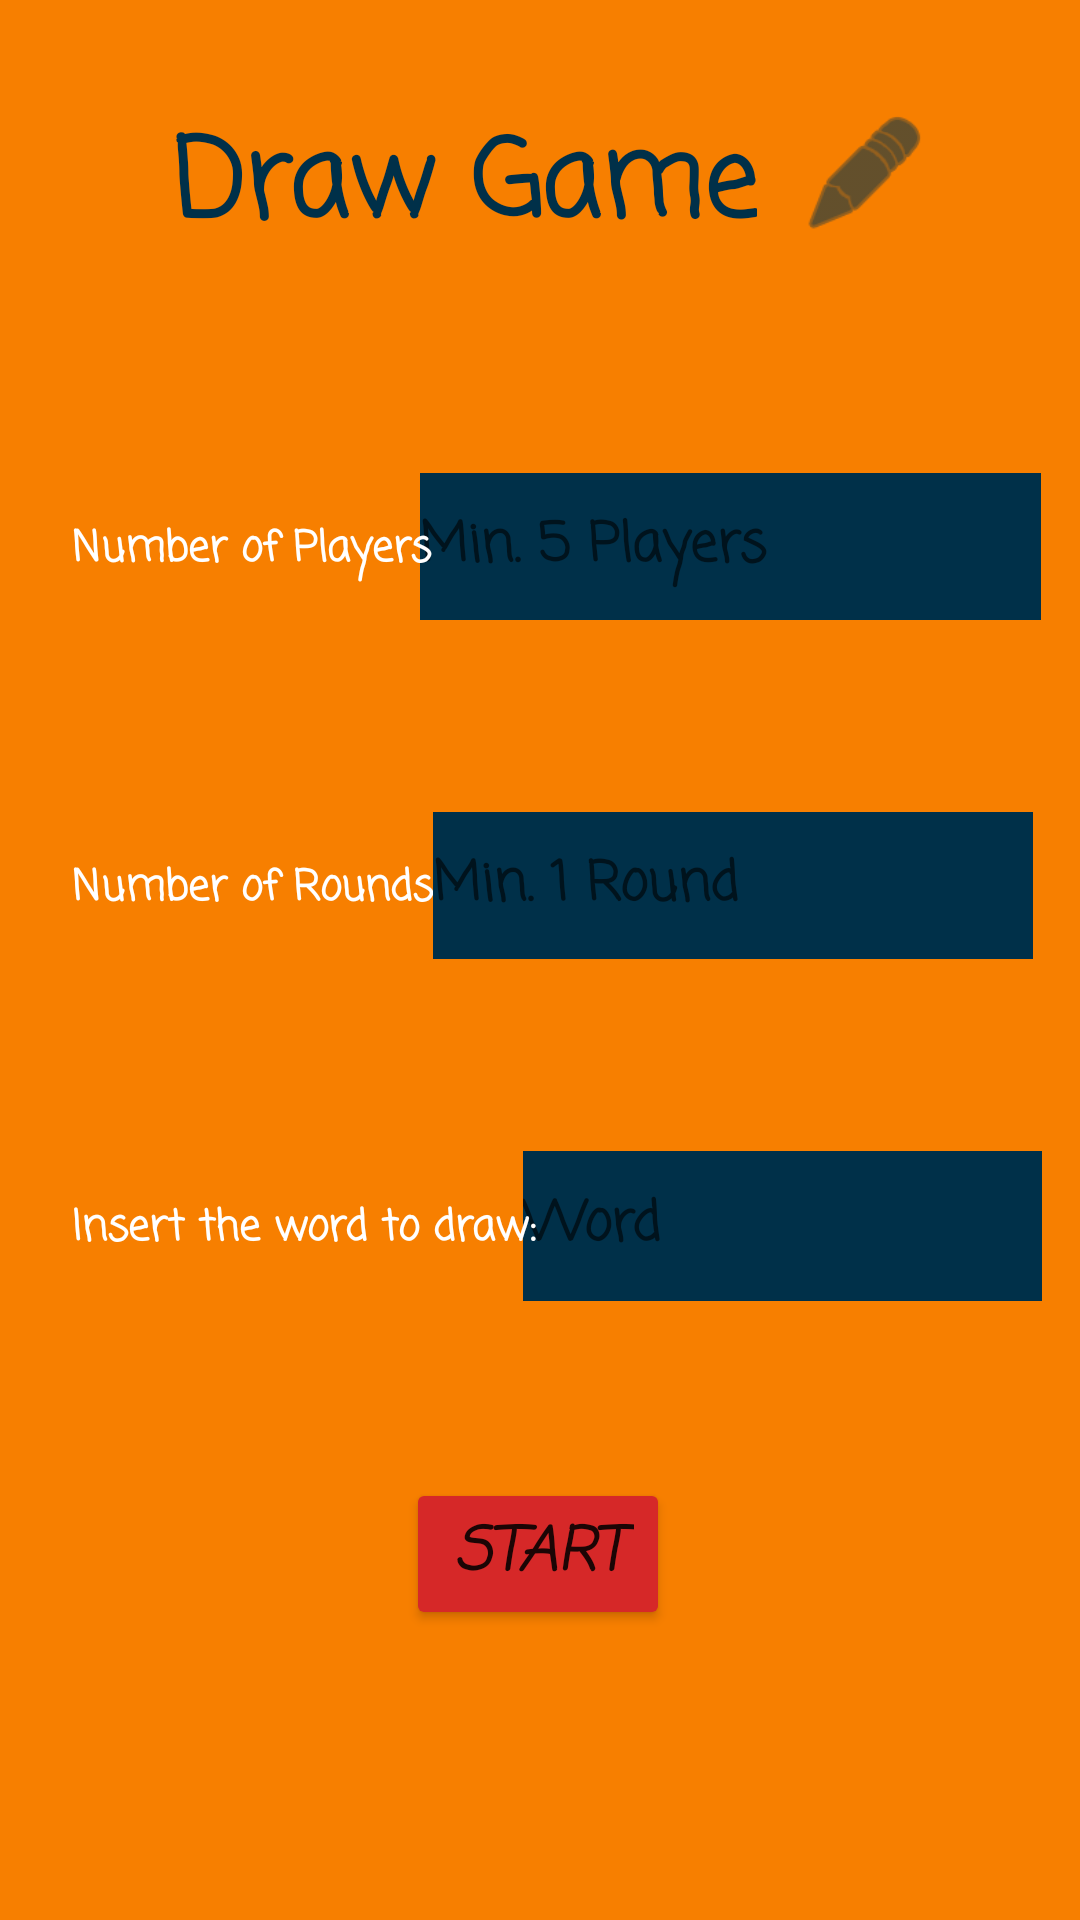

Reconstruct the res/layout file that produces this screen, plus the resources it refers to.
<!-- AndroidManifest.xml: application theme Theme.DrawGame -->
<!-- res/layout/activity_main.xml -->
<?xml version="1.0" encoding="utf-8"?>
<androidx.constraintlayout.widget.ConstraintLayout xmlns:android="http://schemas.android.com/apk/res/android"
    xmlns:app="http://schemas.android.com/apk/res-auto"
    xmlns:tools="http://schemas.android.com/tools"
    android:layout_width="match_parent"
    android:layout_height="match_parent"
    android:background="#F77F00"
    tools:context=".MainActivity">


    <TextView
        android:id="@+id/nameGame"
        android:layout_width="wrap_content"
        android:layout_height="wrap_content"
        android:fontFamily="casual"
        android:text="@string/draw_game"
        android:textColor="#003049"
        android:textSize="36sp"
        android:textStyle="bold"
        app:layout_constraintBottom_toBottomOf="parent"
        app:layout_constraintEnd_toEndOf="parent"
        app:layout_constraintHorizontal_bias="0.348"
        app:layout_constraintStart_toStartOf="parent"
        app:layout_constraintTop_toTopOf="parent"
        app:layout_constraintVertical_bias="0.059" />

    <EditText
        android:id="@+id/EditPlayers"
        android:layout_width="207dp"
        android:layout_height="49dp"
        android:layout_marginTop="68dp"
        android:layout_marginEnd="16dp"
        android:autofillHints="@string/min_5_players"
        android:background="#003049"
        android:ems="10"
        android:fontFamily="casual"
        android:hint="@string/min_5_players"
        android:inputType="number"
        android:textColor="#FFFFFF"
        android:textStyle="bold"
        app:layout_constraintEnd_toEndOf="parent"
        app:layout_constraintHorizontal_bias="0.583"
        app:layout_constraintStart_toEndOf="@+id/numberOfPlayers"
        app:layout_constraintTop_toBottomOf="@+id/nameGame" />

    <EditText
        android:id="@+id/EditRound"
        android:layout_width="200dp"
        android:layout_height="49dp"
        android:layout_marginTop="64dp"
        android:layout_marginEnd="16dp"
        android:autofillHints="@string/min_1_round"
        android:background="#003049"
        android:ems="10"
        android:fontFamily="casual"
        android:hint="@string/min_1_round"
        android:inputType="number"
        android:textColor="#FFFFFF"
        android:textStyle="bold"
        app:layout_constraintEnd_toEndOf="parent"
        app:layout_constraintHorizontal_bias="0.64"
        app:layout_constraintStart_toEndOf="@+id/textView"
        app:layout_constraintTop_toBottomOf="@+id/EditPlayers" />

    <TextView
        android:id="@+id/textView"
        android:layout_width="wrap_content"
        android:layout_height="wrap_content"
        android:layout_marginStart="24dp"
        android:fontFamily="casual"
        android:text="@string/number_of_rounds"
        android:textColor="#FFFFFF"
        android:textStyle="bold"
        app:layout_constraintBaseline_toBaselineOf="@+id/EditRound"
        app:layout_constraintStart_toStartOf="parent" />

    <TextView
        android:id="@+id/numberOfPlayers"
        android:layout_width="wrap_content"
        android:layout_height="wrap_content"
        android:layout_marginStart="24dp"
        android:fontFamily="casual"
        android:hint="@string/number_of_players"
        android:text="@string/number_of_players"
        android:textColor="#FFFFFF"
        android:textStyle="bold"
        app:layout_constraintBaseline_toBaselineOf="@+id/EditPlayers"
        app:layout_constraintStart_toStartOf="parent" />

    <Button
        android:id="@+id/buttonStart"
        android:layout_width="wrap_content"
        android:layout_height="wrap_content"
        android:layout_marginTop="56dp"
        android:fontFamily="casual"
        android:text="@string/start"
        android:textSize="20sp"
        android:textStyle="bold|italic"
        app:backgroundTint="#D62828"
        app:layout_constraintBottom_toBottomOf="parent"
        app:layout_constraintEnd_toEndOf="parent"
        app:layout_constraintHorizontal_bias="0.498"
        app:layout_constraintStart_toStartOf="parent"
        app:layout_constraintTop_toBottomOf="@+id/insertWord"
        app:layout_constraintVertical_bias="0.144" />

    <EditText
        android:id="@+id/editWord"
        android:layout_width="173dp"
        android:layout_height="50dp"
        android:layout_marginTop="64dp"
        android:layout_marginEnd="16dp"
        android:autofillHints="@string/word"
        android:background="#003049"
        android:ems="10"
        android:fontFamily="casual"
        android:hint="@string/word"
        android:inputType="text"
        android:textColor="#FFFFFF"
        android:textStyle="bold"
        app:layout_constraintEnd_toEndOf="parent"
        app:layout_constraintHorizontal_bias="0.571"
        app:layout_constraintStart_toEndOf="@+id/insertWord"
        app:layout_constraintTop_toBottomOf="@+id/EditRound" />

    <TextView
        android:id="@+id/insertWord"
        android:layout_width="wrap_content"
        android:layout_height="wrap_content"
        android:layout_marginStart="24dp"
        android:fontFamily="casual"
        android:text="@string/insert_the_word_to_draw"
        android:textColor="#FFFFFF"
        android:textStyle="bold"
        app:layout_constraintBaseline_toBaselineOf="@+id/editWord"
        app:layout_constraintEnd_toEndOf="parent"
        app:layout_constraintHorizontal_bias="0.0"
        app:layout_constraintStart_toStartOf="parent" />

    <ImageView
        android:id="@+id/imageViewLandScape"
        android:layout_width="44dp"
        android:layout_height="47dp"
        android:contentDescription="@string/pencil"
        app:layout_constraintBottom_toBottomOf="parent"
        app:layout_constraintEnd_toEndOf="parent"
        app:layout_constraintHorizontal_bias="0.218"
        app:layout_constraintStart_toEndOf="@+id/nameGame"
        app:layout_constraintTop_toTopOf="parent"
        app:layout_constraintVertical_bias="0.058"
        app:srcCompat="@android:drawable/ic_menu_edit"
        app:tint="#003049" />

</androidx.constraintlayout.widget.ConstraintLayout>
<!-- resources referenced by this layout -->
<resources>
  <string name="draw_game">Draw Game</string>
  <string name="insert_the_word_to_draw">Insert the word to draw:</string>
  <string name="min_1_round"> Min. 1 Round</string>
  <string name="min_5_players"> Min. 5 Players</string>
  <string name="number_of_players">Number of Players</string>
  <string name="number_of_rounds">Number of Rounds</string>
  <string name="pencil">Pencil</string>
  <string name="start">Start</string>
  <string name="word">Word</string>
  <style name="Theme.DrawGame" parent="Theme.MaterialComponents.DayNight.DarkActionBar">
          
          <item name="colorPrimary">@color/purple_500</item>
          <item name="colorPrimaryVariant">@color/purple_700</item>
          <item name="colorOnPrimary">@color/white</item>
          
          <item name="colorSecondary">@color/teal_200</item>
          <item name="colorSecondaryVariant">@color/teal_700</item>
          <item name="colorOnSecondary">@color/black</item>
          
          <item name="android:statusBarColor" tools:targetApi="l">?attr/colorPrimaryVariant</item>
          
      </style>
  <!-- not gathered from this repository: default colours our renderer supplied (Android Studio template values) -->
  <color name="purple_500">#FF6200EE</color>
  <color name="purple_700">#FF3700B3</color>
  <color name="teal_200">#FF03DAC5</color>
  <color name="teal_700">#FF018786</color>
  <color name="black">#FF000000</color>
  <color name="white">#FFFFFFFF</color>
</resources>
